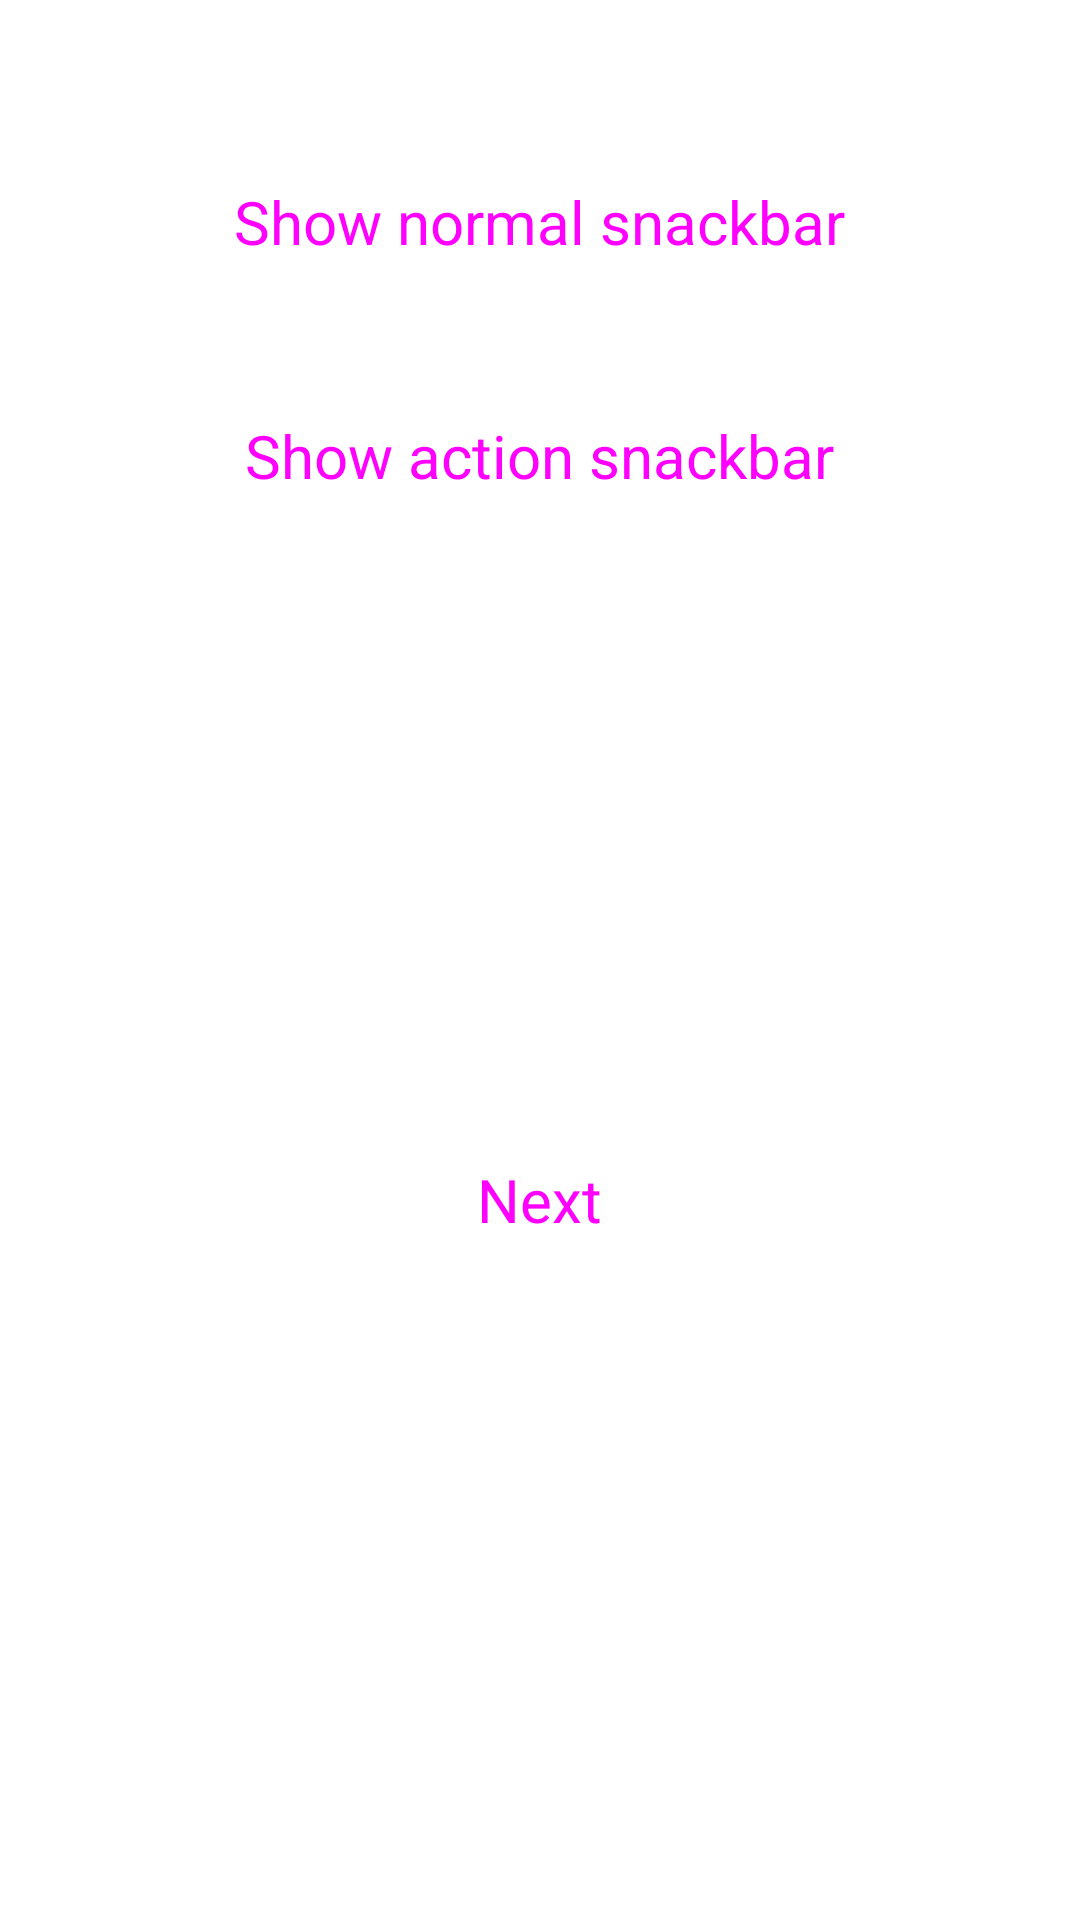

The Android layout XML behind this screen, and the referenced resources:
<!-- AndroidManifest.xml: application theme custom_style -->
<!-- res/layout/activity_snackbar.xml -->
<?xml version="1.0" encoding="utf-8"?>
<RelativeLayout xmlns:android="http://schemas.android.com/apk/res/android"
    xmlns:app="http://schemas.android.com/apk/res-auto"
    xmlns:tools="http://schemas.android.com/tools"
    android:layout_width="match_parent"
    android:layout_height="match_parent"
    tools:context=".SnackBar"
    android:id="@+id/parent">

    <Button
        android:id="@+id/normalSnackbar"
        style="@style/Widget.Material3.Button"
        android:layout_width="wrap_content"
        android:layout_height="wrap_content"
        android:layout_centerHorizontal="true"
        android:layout_marginTop="50dp"
        android:backgroundTint="@color/light_blue"
        android:text="@string/show_normal_snackbar"
        android:textSize="20sp" />
    <Button
        android:id="@+id/actionSnackbar"
        style="@style/Widget.Material3.Button"
        android:layout_width="wrap_content"
        android:layout_height="wrap_content"
        android:layout_centerHorizontal="true"
        android:layout_marginTop="30dp"
        android:layout_below="@+id/normalSnackbar"
        android:backgroundTint="@color/light_blue"
        android:text="@string/show_action_snackbar"
        android:textSize="20sp" />

    <Button
        android:id="@+id/finishBtn"
        style="@style/Widget.Material3.Button"
        android:layout_width="wrap_content"
        android:layout_height="wrap_content"
        android:layout_below="@+id/actionSnackbar"
        android:layout_centerHorizontal="true"
        android:layout_marginTop="200dp"
        android:backgroundTint="@color/dark_green"
        android:text="@string/next"
        android:textSize="20sp" />

</RelativeLayout>
<!-- resources referenced by this layout -->
<resources>
  <color name="dark_green">#B2115C20</color>
  <color name="light_blue">#00A0DC</color>
  <string name="next">Next</string>
  <string name="show_action_snackbar">Show action snackbar</string>
  <string name="show_normal_snackbar">Show normal snackbar</string>
  <style name="custom_style" parent="Theme.MaterialComponents.Light">
  
  
  
      </style>
</resources>
